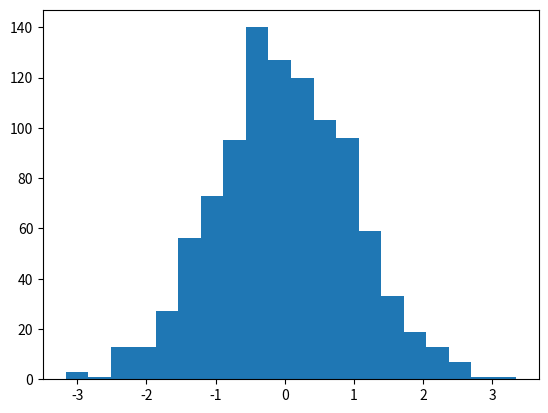
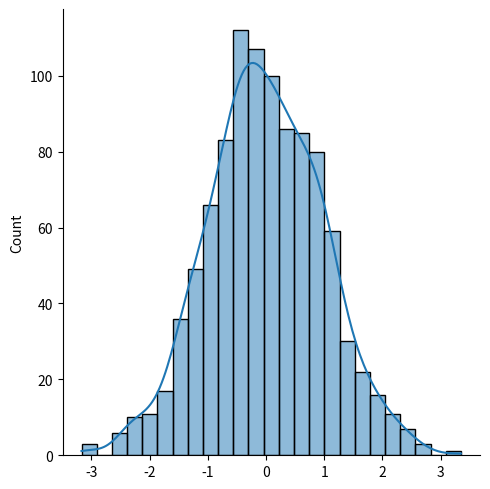

Reproduce these figures in Python, in order.
#直方图 看频率
import numpy as np
import matplotlib.pyplot as plt
import pandas as pd
import seaborn as sns
#造数据
s=np.random.randn(1000)

# #matplotlib画图
plt.hist(s,bins=20)  #bins是箱子数量
plt.show()

#seaborn画图
sns.displot(s,kde=True)  #kde表示是否展示密度曲线
plt.show()